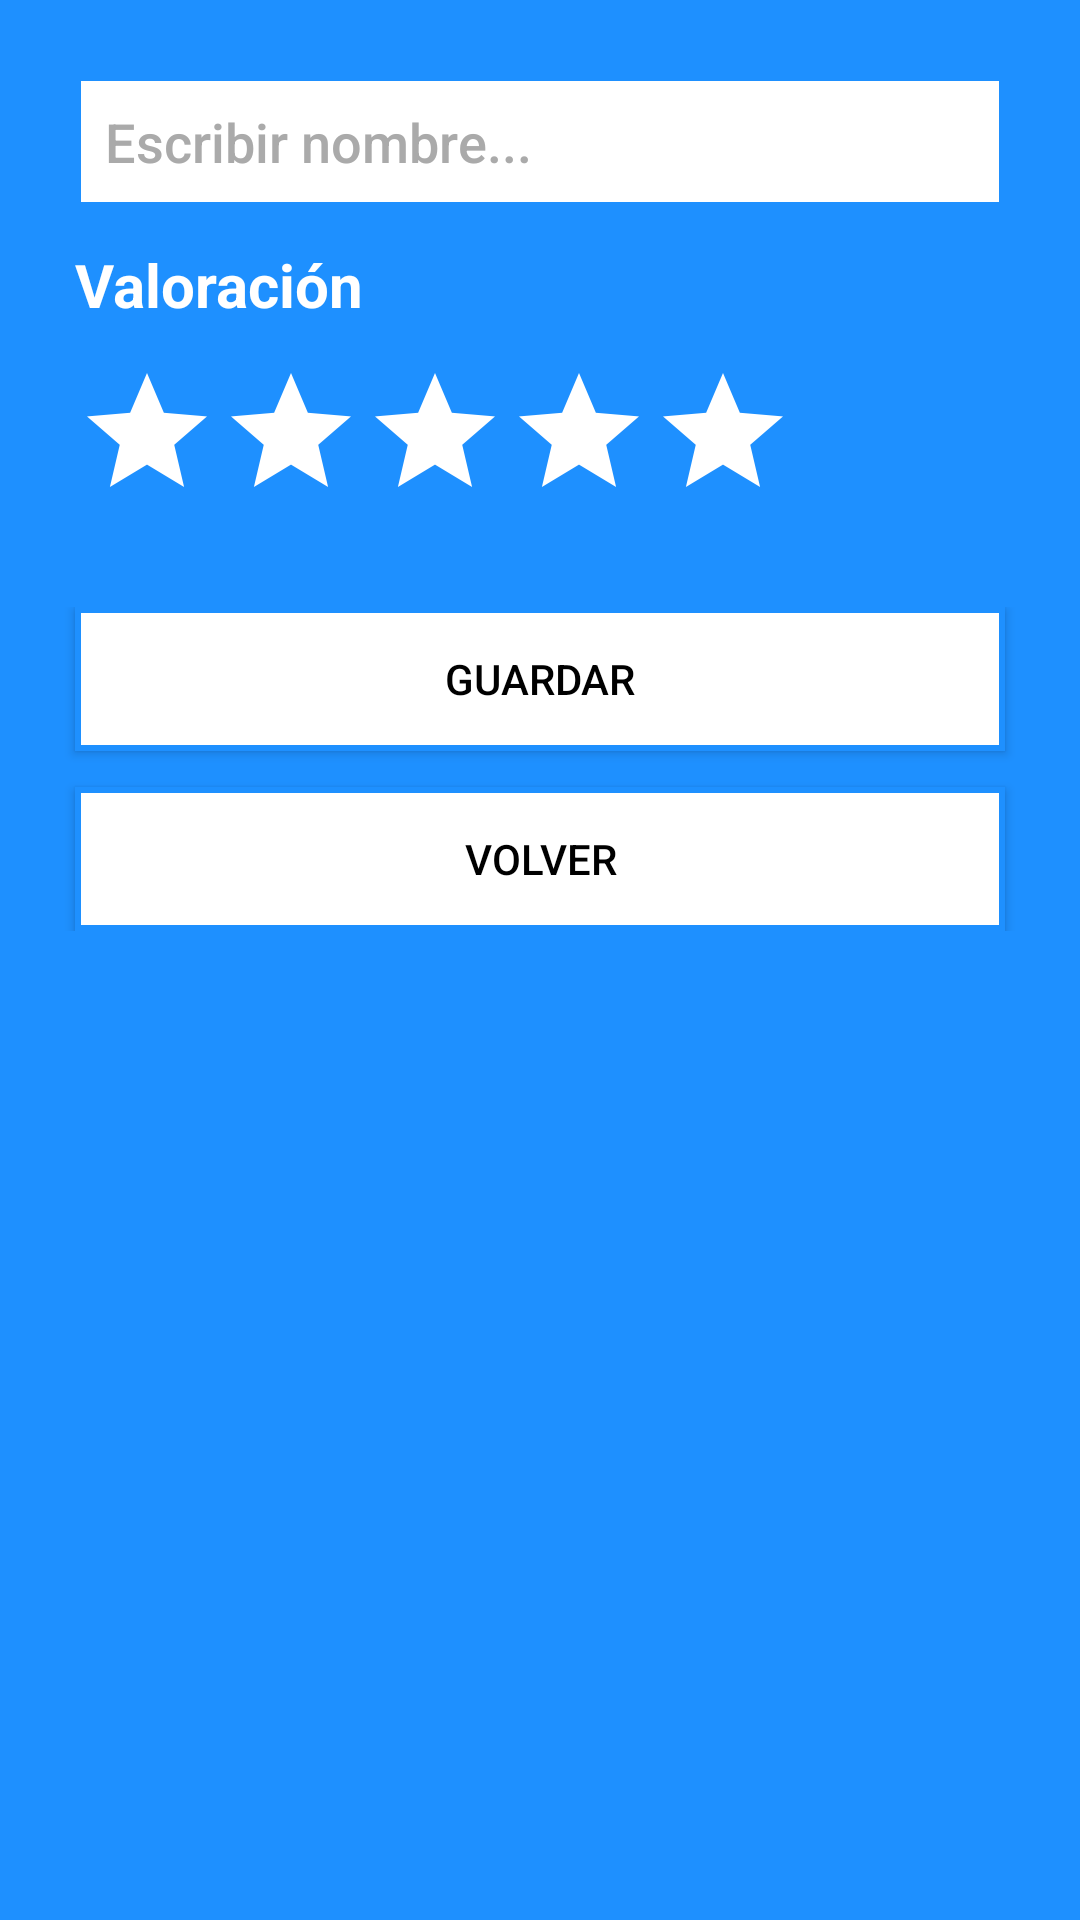

Reconstruct the res/layout file that produces this screen, plus the resources it refers to.
<!-- AndroidManifest.xml: application theme AppTheme -->
<!-- res/layout/activity_add.xml -->
<?xml version="1.0" encoding="utf-8"?>
<ScrollView
    xmlns:android="http://schemas.android.com/apk/res/android"
    xmlns:tools="http://schemas.android.com/tools"
    android:id="@+id/scrollView1"
    android:layout_width="match_parent"
    android:layout_height="match_parent"
    android:background="@color/mymaincolor">

    <LinearLayout
        android:layout_width="match_parent"
        android:layout_height="wrap_content"
        android:orientation="vertical"
        tools:context="com.example.android.miranking.MainActivity"
        android:background="@color/mymaincolor"
        android:focusableInTouchMode="true">

        <EditText
            android:id="@+id/et_add_name"
            android:fontFamily="sans-serif-medium"
            android:layout_width="match_parent"
            android:layout_height="wrap_content"
            android:layout_marginLeft="25dp"
            android:layout_marginRight="25dp"
            android:layout_marginTop="25dp"
            android:textColor="@android:color/black"
            android:background="@drawable/myborder"
            android:hint="@string/hint_nombre"
            android:textColorHint="@android:color/darker_gray"
            android:inputType="text"
            android:maxLines="1"
            android:padding="10dp" />

        <TextView
            android:layout_width="match_parent"
            android:layout_height="wrap_content"
            android:layout_marginLeft="25dp"
            android:layout_marginRight="25dp"
            android:layout_marginTop="12dp"
            android:layout_marginBottom="12dp"
            android:textColor="@color/white"
            android:text="@string/valoracion"
            android:textSize="20sp"
            android:textStyle="bold" />

        <RatingBar
            android:id="@+id/rb_add_valuation"
            android:layout_width="wrap_content"
            android:layout_height="wrap_content"
            android:layout_marginLeft="25dp"
            android:layout_marginStart="25dp"
            android:layout_marginBottom="25dp"
            android:progressBackgroundTint="@color/white"
            android:progressTint="@color/yellow"
            android:numStars="5" />

        <LinearLayout
            android:layout_width="match_parent"
            android:layout_height="wrap_content"
            android:orientation="vertical"
            android:background="@color/mymaincolor">

            <Button
                android:id="@+id/addEntity"
                android:layout_width="match_parent"
                android:layout_height="wrap_content"
                android:layout_marginLeft="25dp"
                android:layout_marginRight="25dp"
                android:layout_marginBottom="12dp"
                android:text="@string/guardar"
                android:background="@drawable/myborder"
                android:onClick="addEntity"/>

            <Button
                android:id="@+id/btn_verlista"
                android:layout_width="match_parent"
                android:layout_height="wrap_content"
                android:layout_marginLeft="25dp"
                android:layout_marginRight="25dp"
                android:text="@string/volver"
                android:background="@drawable/myborder"
                android:onClick="goBack"/>

        </LinearLayout>

    </LinearLayout>

</ScrollView>
<!-- resources referenced by this layout -->
<resources>
  <color name="mymaincolor">#1E90FF</color>
  <color name="white">#FFFFFF</color>
  <color name="yellow">#FFD700</color>
  <!-- drawable myborder (drawable) -->
  <?xml version="1.0" encoding="UTF-8"?>
  <shape xmlns:android="http://schemas.android.com/apk/res/android"
      android:padding="12dp"
      android:shape="rectangle" >
      <solid android:color="#FFFFFF" />
      <stroke android:width="2dip" android:color="#1E90FF" />
  </shape>
  <string name="guardar">Guardar</string>
  <string name="hint_nombre">Escribir nombre...</string>
  <string name="valoracion">Valoración</string>
  <string name="volver">Volver</string>
  <style name="AppTheme" parent="Theme.AppCompat.Light.NoActionBar">
  
          <item name="colorPrimary">@color/mymaincolor</item>
          <item name="colorPrimaryDark">@color/colorPrimaryDark</item>
          <item name="colorAccent">@color/colorAccent</item>
          <item name="android:textColorPrimary">@color/black</item>
  
      </style>
  <color name="colorPrimaryDark">#303F9F</color>
  <color name="colorAccent">#FF4081</color>
  <color name="black">#000000</color>
</resources>
